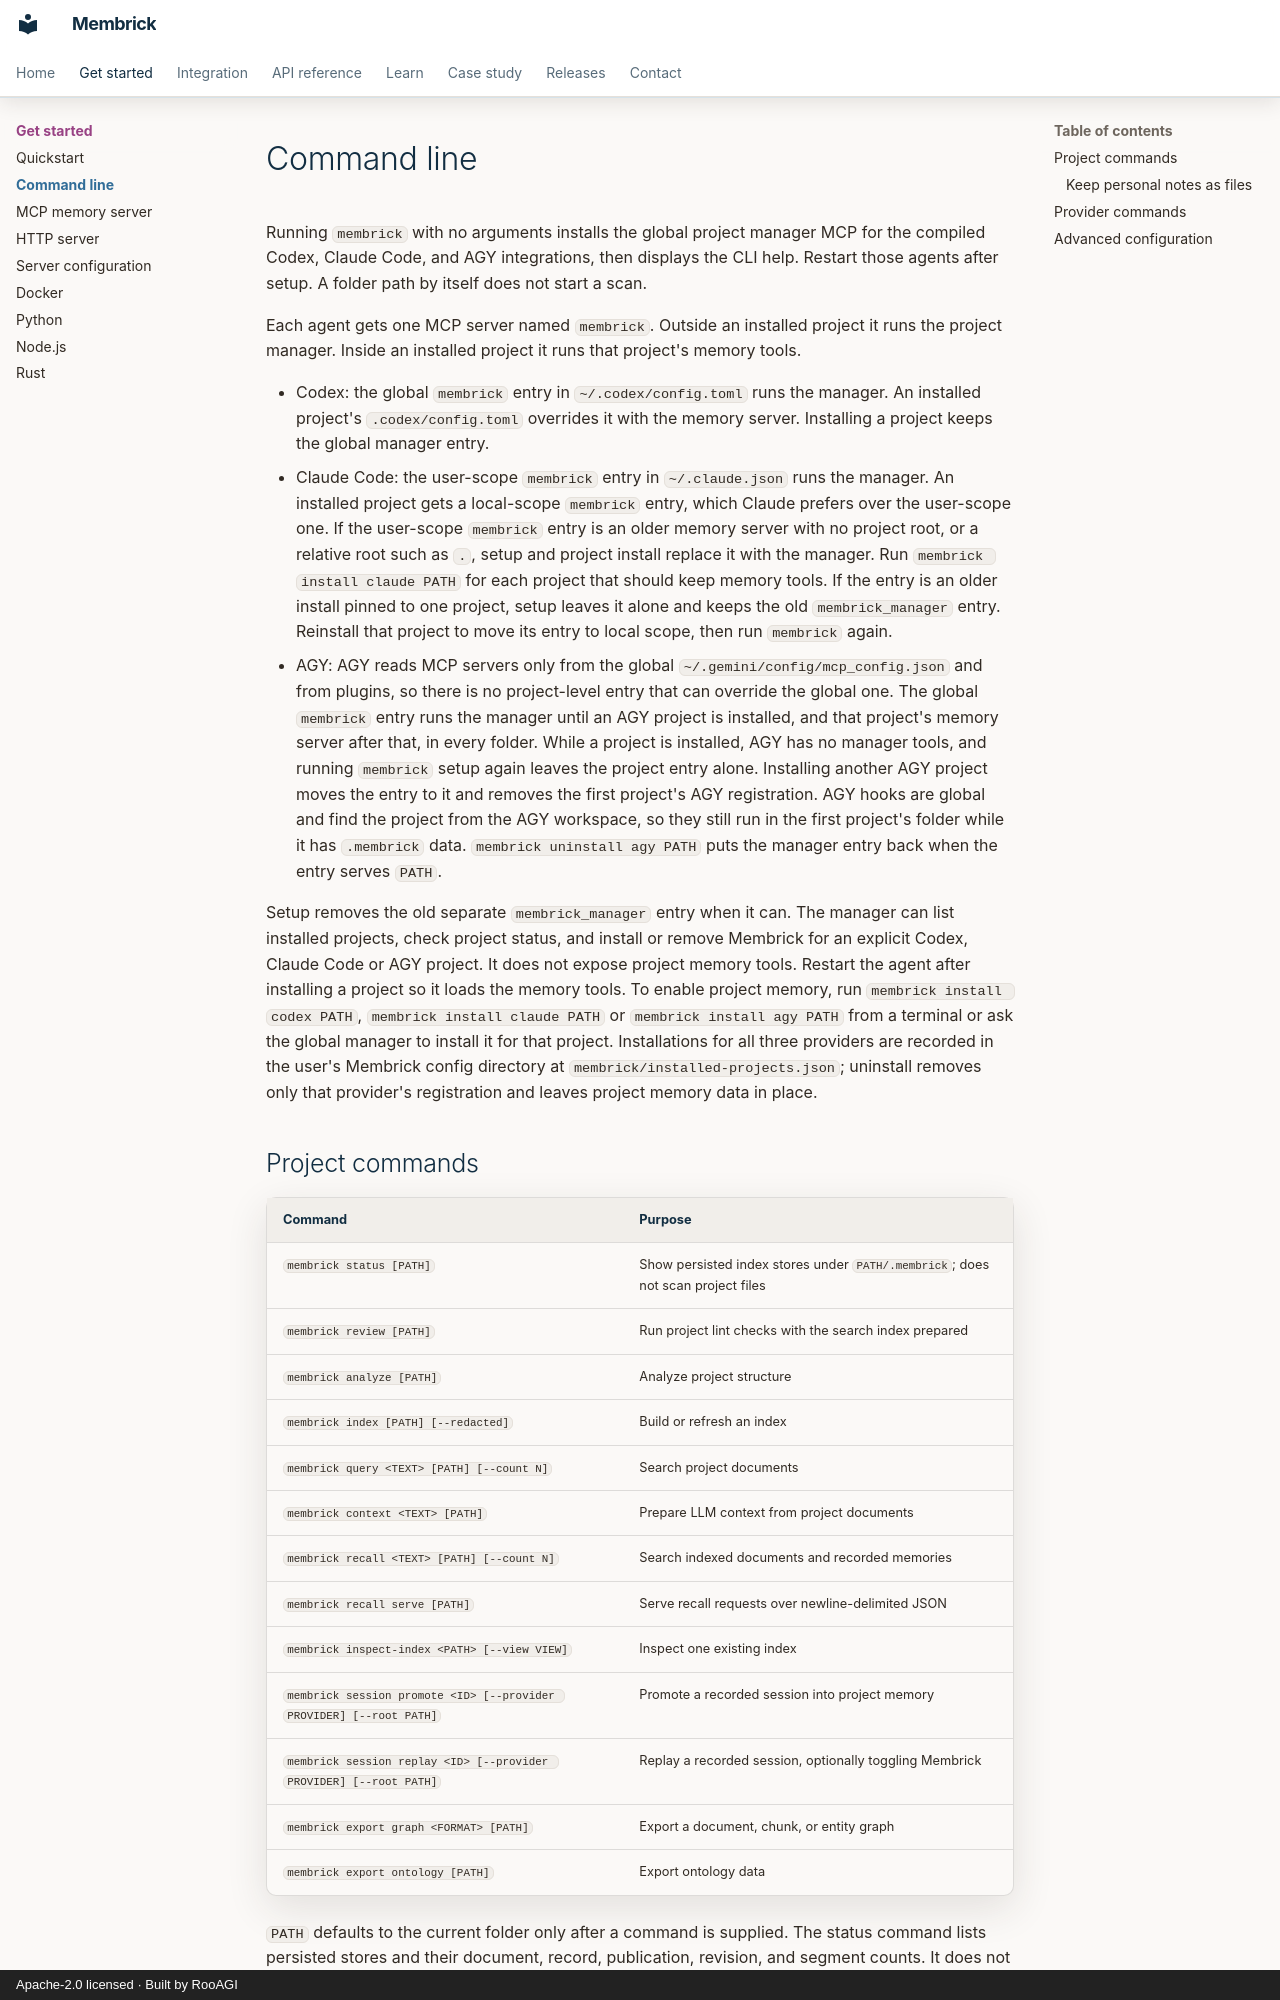

repository: RooAGI/Membrick · page: cli/index.html · generator: mkdocs · copyright: Apache-2.0 licensed · Built by RooAGI

# Command line

Running `membrick` with no arguments installs the global project manager MCP
for the compiled Codex, Claude Code, and AGY integrations, then displays the
CLI help. Restart those agents after setup. A folder path by itself does not
start a scan.

Each agent gets one MCP server named `membrick`. Outside an installed project
it runs the project manager. Inside an installed project it runs that
project's memory tools.

- Codex: the global `membrick` entry in `~/.codex/config.toml` runs the
  manager. An installed project's `.codex/config.toml` overrides it with the
  memory server. Installing a project keeps the global manager entry.
- Claude Code: the user-scope `membrick` entry in `~/.claude.json` runs the
  manager. An installed project gets a local-scope `membrick` entry, which
  Claude prefers over the user-scope one. If the user-scope `membrick` entry
  is an older memory server with no project root, or a relative root such as
  `.`, setup and project install replace it with the manager. Run
  `membrick install claude PATH` for each project that should keep memory
  tools. If the entry is an older install pinned to one project, setup leaves
  it alone and keeps the old `membrick_manager` entry. Reinstall that project
  to move its entry to local scope, then run `membrick` again.
- AGY: AGY reads MCP servers only from the global
  `~/.gemini/config/mcp_config.json` and from plugins, so there is no
  project-level entry that can override the global one. The global `membrick`
  entry runs the manager until an AGY project is installed, and that project's
  memory server after that, in every folder. While a project is installed, AGY
  has no manager tools, and running `membrick` setup again leaves the project
  entry alone. Installing another AGY project moves the entry to it and
  removes the first project's AGY registration. AGY hooks are global and find
  the project from the AGY workspace, so they still run in the first project's
  folder while it has `.membrick` data.
  `membrick uninstall agy PATH` puts the manager entry back when the entry
  serves `PATH`.

Setup removes the old separate `membrick_manager` entry when it can. The
manager can list installed projects, check project status, and install or
remove Membrick for an explicit Codex, Claude Code or AGY project. It does not
expose project memory tools. Restart the agent after installing a project so
it loads the memory tools. To enable project memory, run
`membrick install codex PATH`, `membrick install claude PATH` or
`membrick install agy PATH` from a terminal or ask the global manager to
install it for that project. Installations for all three providers are
recorded in the user's Membrick config directory at
`membrick/installed-projects.json`; uninstall removes only that provider's
registration and leaves project memory data in place.
